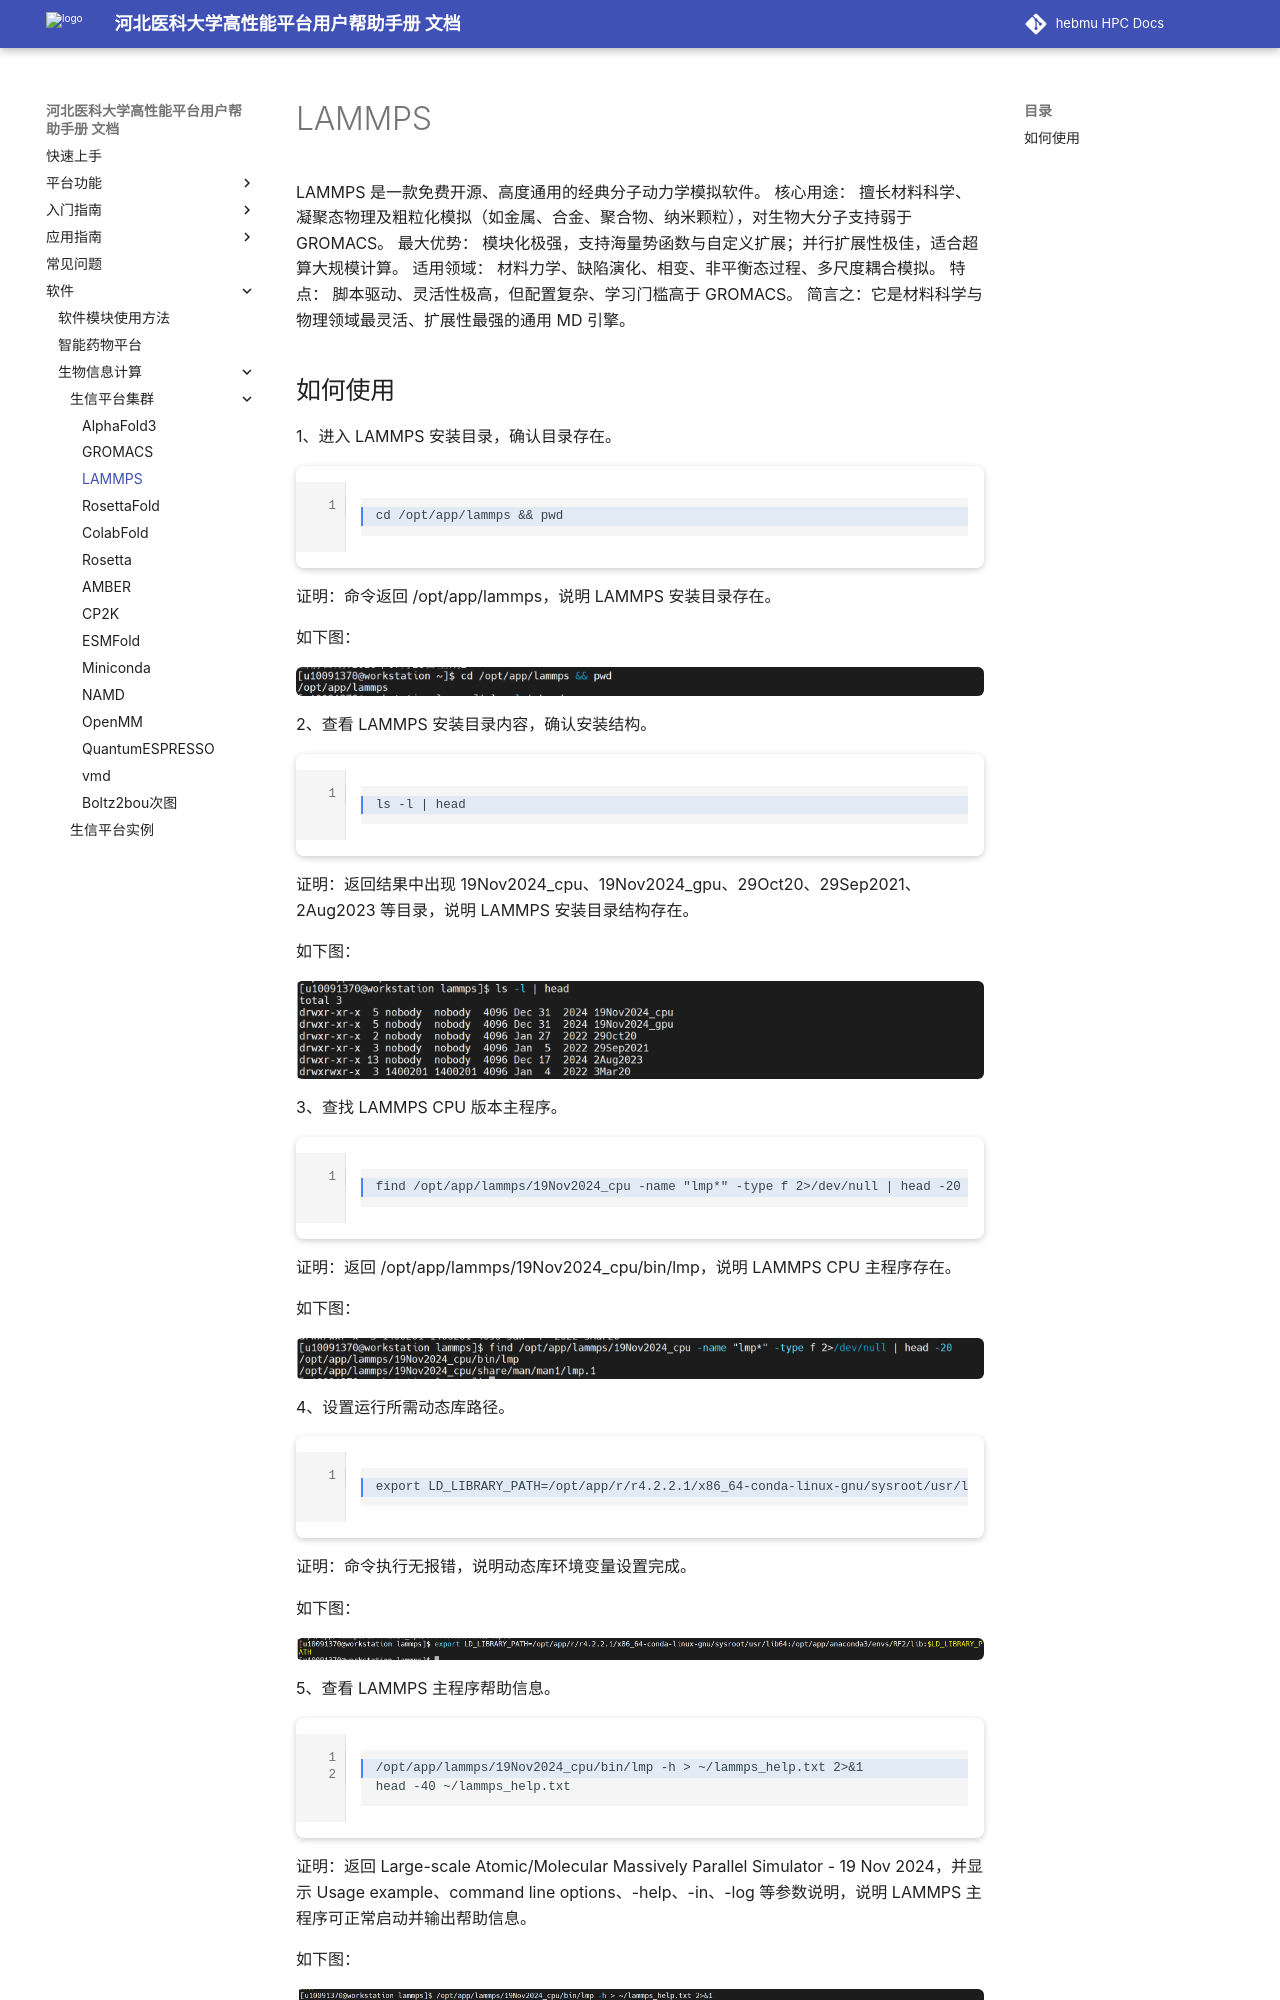

repository: ChengWang97/docs.hpc.msdc.hebmu.edu · page: 06-app/swxxpt/Cluster/lammps.html · generator: sphinx

LAMMPS
========

LAMMPS 是一款免费开源、高度通用的经典分子动力学模拟软件。
核心用途： 擅长材料科学、凝聚态物理及粗粒化模拟（如金属、合金、聚合物、纳米颗粒），对生物大分子支持弱于 GROMACS。
最大优势： 模块化极强，支持海量势函数与自定义扩展；并行扩展性极佳，适合超算大规模计算。
适用领域： 材料力学、缺陷演化、相变、非平衡态过程、多尺度耦合模拟。
特点： 脚本驱动、灵活性极高，但配置复杂、学习门槛高于 GROMACS。
简言之：它是材料科学与物理领域最灵活、扩展性最强的通用 MD 引擎。
